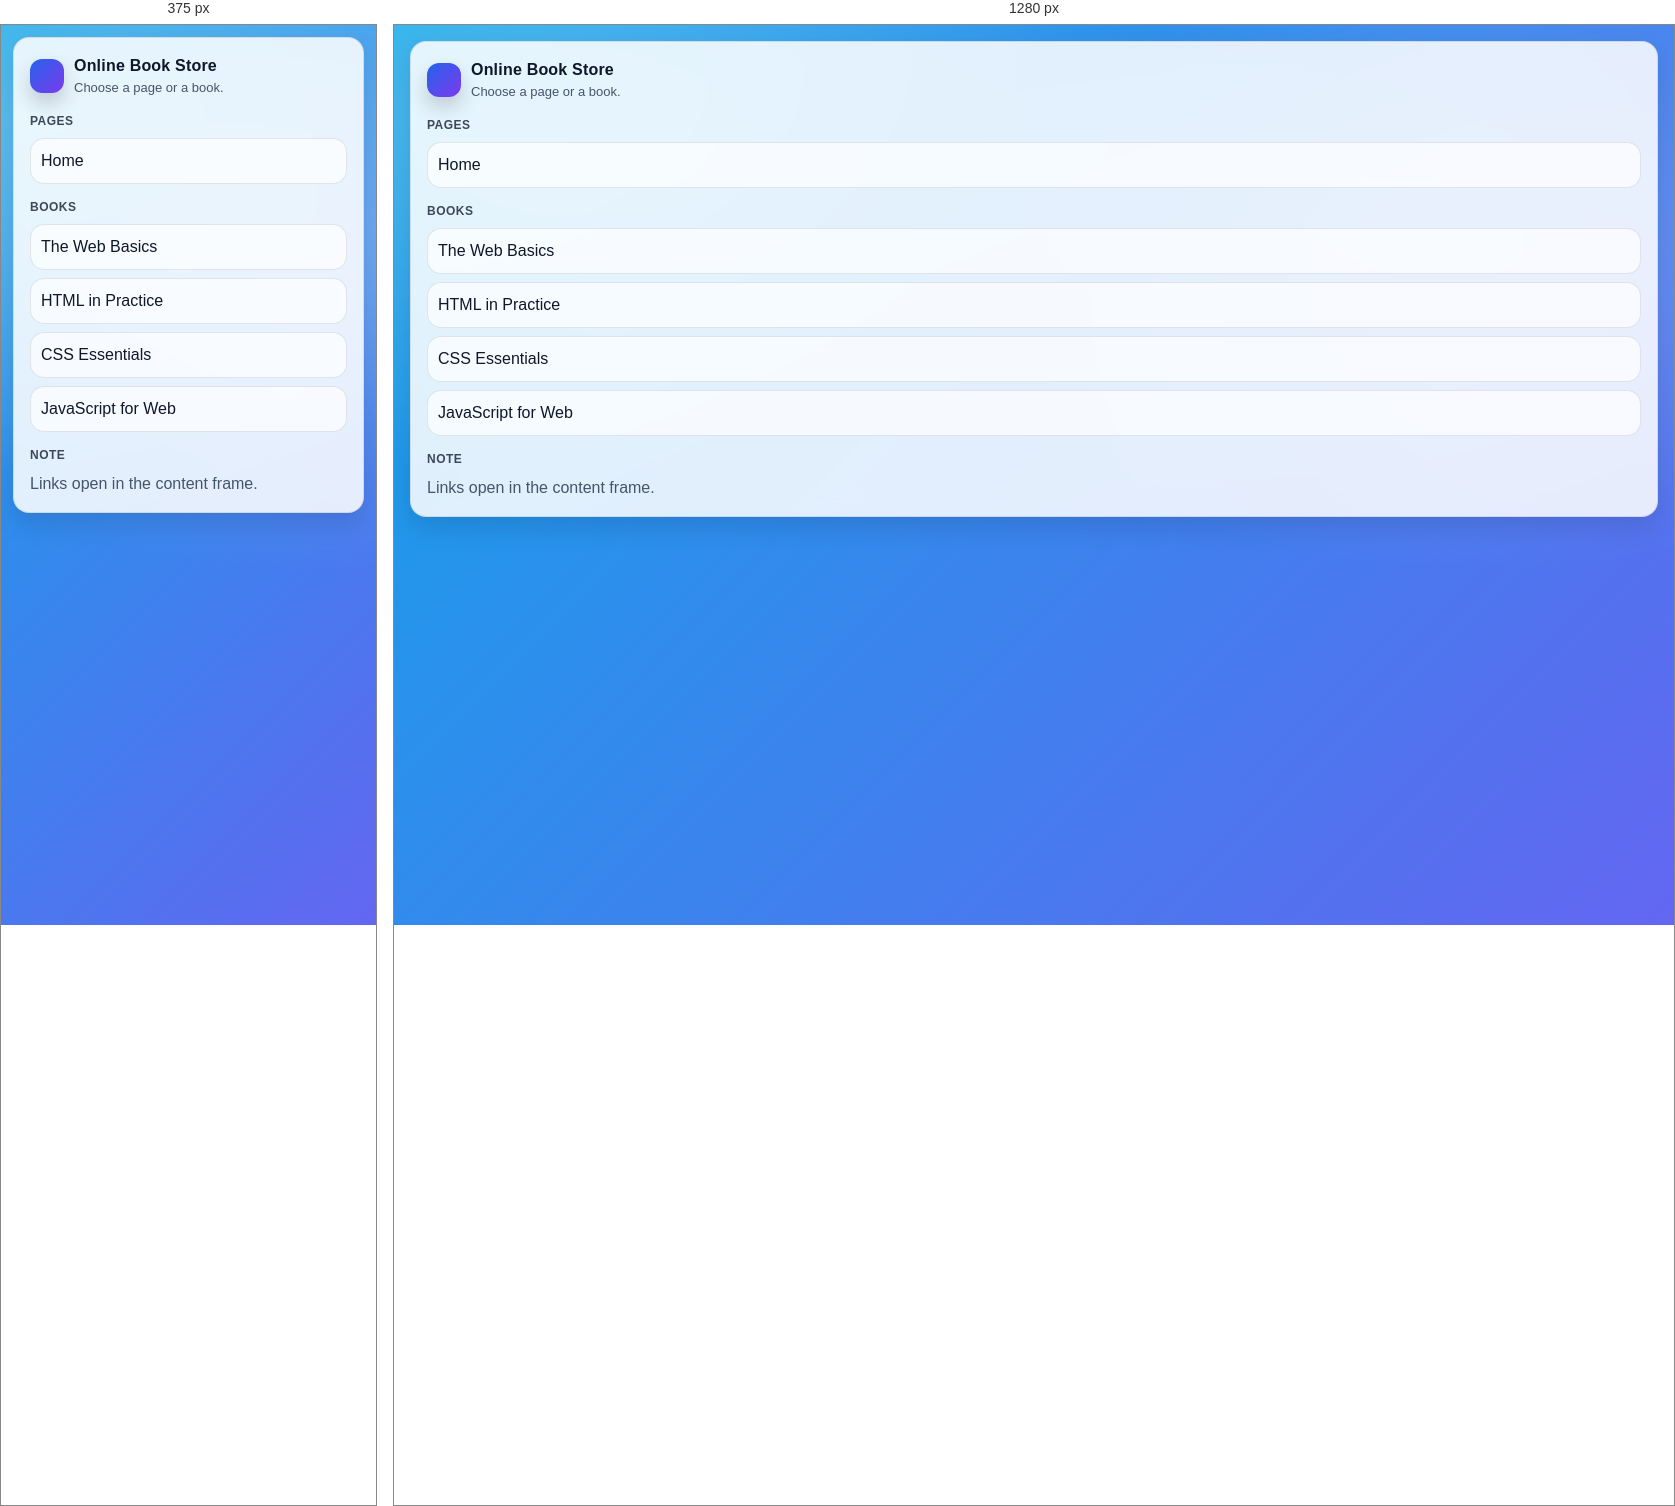
Rendered at 375 px and 1280 px, left to right.

<!-- file: nav.html -->
<!doctype html>
<html>
<head>
  <meta charset="utf-8">
  <title>Navigation</title>
  <link rel="stylesheet" href="styles.css">
</head>
<body>
  <div class="container">
    <div class="panel">
      <div class="brand">
        <div class="brand-mark" aria-hidden="true"></div>
        <div>
          <div class="brand-title">Online Book Store</div>
          <div class="muted" style="font-size: 13px;">Choose a page or a book.</div>
        </div>
      </div>

      <div class="nav-section">
        <div class="nav-section-title">Pages</div>
        <ul class="nav-list">
          <li><a href="home.html" target="contentFrame">Home</a></li>
        </ul>
      </div>

      <div class="nav-section">
        <div class="nav-section-title">Books</div>
        <ul class="nav-list">
          <li><a href="book1.html" target="contentFrame">The Web Basics</a></li>
          <li><a href="book2.html" target="contentFrame">HTML in Practice</a></li>
          <li><a href="book3.html" target="contentFrame">CSS Essentials</a></li>
          <li><a href="book4.html" target="contentFrame">JavaScript for Web</a></li>
        </ul>
      </div>

      <div class="nav-section">
        <div class="nav-section-title">Note</div>
        <div class="muted">Links open in the content frame.</div>
      </div>
    </div>
  </div>
</body>
</html>


/* @media block from styles.css */
@media (max-width: 520px) {
  .container { padding: 12px; }
  .h1 { font-size: 20px; }
  .table td.label { width: 100px; }
}